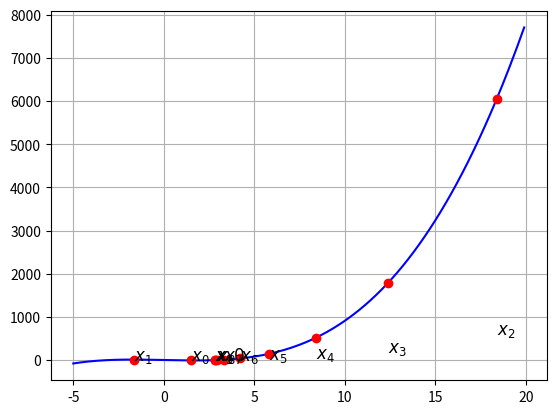

This chart was generated by the following Python code:
import matplotlib.pyplot as plt
import numpy as np
import math


#fazer função input
def f(x):
  return np.power(x,3) - 9*x + 3 #função escolhida x^3 - 9x + 3

def df(x):
  return 3*np.power(x,2) - 9 #função derivada


x = np.arange(-5.0, 20.0, 0.1) #range

#gráfico
plt.figure()
plt.grid()
plt.plot(x, f(x),'b-')

x0 = 1.5 #valor inicial
eps1 = 0.001 #precisão eixo x - critério de parada
eps2 = eps1 #precisão eixo y
maxiter = 20 #nº max de interações
lista   = [x0] #armazena os valores aqui
iter    = 0 #quantidade de interações

while (math.fabs(f(x0))>eps1)&(iter<=maxiter):
  print('[',x0,']')
  xk = x0 - f(x0)/df(x0) #função de interação
  lista.append(xk) #adicionando cada valor novo na lista
  if (math.fabs(f(x0))<eps1)|(math.fabs(xk-x0)<eps2): #
    break;
  else:
    x0 = xk
  iter = iter + 1 #atualizando o valor da interação

cont = 0
for x in lista: #para imprimir bolinhas vermelhas no gráfico
  plt.plot(x,f(x),'ro')
  name = '$x_'+str(cont)+'$'
  plt.text(x,0.1*f(x),name,fontsize=12)
  cont = cont + 1
plt.show()

print('[',xk,']')
print('Número de iterações: ',iter)
print('Precisao |f(xk)|: ',math.fabs(f(xk)))
print('Precisao |xk-x0|: ',math.fabs(xk-x0)) #precisão xk em relação ao ponto anterior